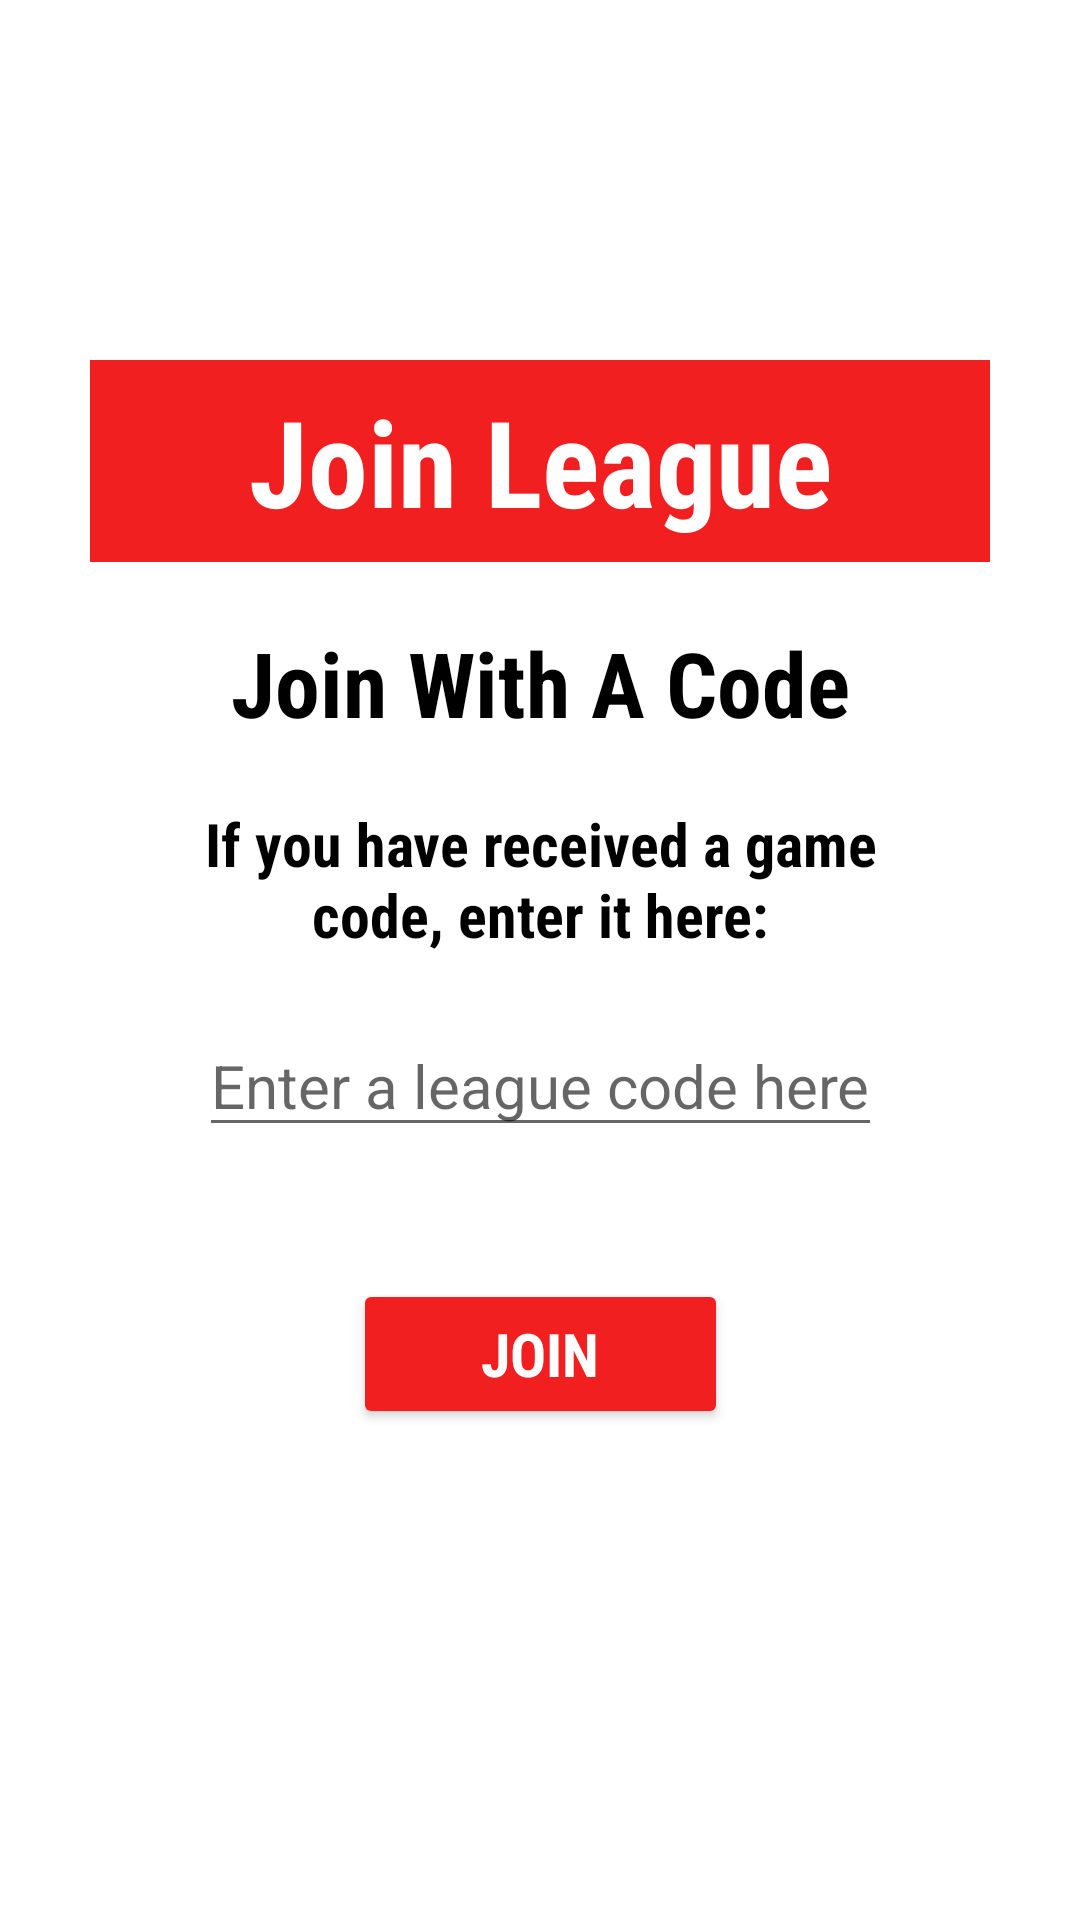

Android layout source for this screen:
<!-- AndroidManifest.xml: application theme Theme.FantasyF1 -->
<!-- res/layout/fragment_join_league.xml -->
<?xml version="1.0" encoding="utf-8"?>
<FrameLayout xmlns:android="http://schemas.android.com/apk/res/android"
    xmlns:tools="http://schemas.android.com/tools"
    android:layout_width="match_parent"
    android:layout_height="match_parent"
    xmlns:app="http://schemas.android.com/apk/res-auto"
    tools:context=".JoinLeagueFragment">

    <androidx.constraintlayout.widget.ConstraintLayout
        android:layout_width="match_parent"
        android:layout_height="match_parent">

        <androidx.constraintlayout.widget.ConstraintLayout
            android:layout_width="300dp"
            android:layout_height="400dp"
            app:layout_constraintTop_toTopOf="parent"
            app:layout_constraintBottom_toBottomOf="parent"
            app:layout_constraintStart_toStartOf="parent"
            app:layout_constraintEnd_toEndOf="parent"
            style="@style/Frame_Layout">

            <TextView
                android:id="@+id/header_join_league"
                style="@style/H1"
                android:text="Join League"
                android:gravity="center"
                app:layout_constraintTop_toTopOf="parent"
                app:layout_constraintStart_toStartOf="parent"/>

            <TextView
                android:id="@+id/text_join_league_1"
                android:layout_width="wrap_content"
                android:layout_height="wrap_content"
                style="@style/Row_Text"
                android:text="@string/join_with_code"
                android:textStyle="bold"
                android:textSize="30sp"
                android:layout_marginTop="20dp"
                app:layout_constraintTop_toBottomOf="@+id/header_join_league"
                app:layout_constraintStart_toStartOf="parent"
                app:layout_constraintEnd_toEndOf="parent" />

            <TextView
                android:id="@+id/text_join_league_2"
                android:layout_width="225dp"
                android:layout_height="wrap_content"
                style="@style/Row_Text"
                android:text="@string/join_with_code_details"
                android:textStyle="bold"
                android:textSize="20sp"
                android:gravity="center"
                android:layout_marginTop="20dp"
                app:layout_constraintTop_toBottomOf="@+id/text_join_league_1"
                app:layout_constraintStart_toStartOf="parent"
                app:layout_constraintEnd_toEndOf="parent" />

            <EditText
                android:id="@+id/edit_text_league_join_code"
                android:layout_width="wrap_content"
                android:layout_height="wrap_content"
                android:hint="@string/join_with_code_hint"
                android:textSize="20sp"
                android:layout_marginTop="20dp"
                app:layout_constraintTop_toBottomOf="@+id/text_join_league_2"
                app:layout_constraintStart_toStartOf="parent"
                app:layout_constraintEnd_toEndOf="parent" />

            <Button
                android:id="@+id/button_join_league_code"
                android:layout_width="125dp"
                android:layout_height="50dp"
                style="@style/Button"
                android:text="Join"
                android:textSize="20sp"
                android:onClick="onClickHandler"
                app:layout_constraintTop_toBottomOf="@+id/edit_text_league_join_code"
                app:layout_constraintBottom_toBottomOf="parent"
                app:layout_constraintStart_toStartOf="parent"
                app:layout_constraintEnd_toEndOf="parent"/>


        </androidx.constraintlayout.widget.ConstraintLayout>

    </androidx.constraintlayout.widget.ConstraintLayout>

</FrameLayout>
<!-- resources referenced by this layout -->
<resources>
  <string name="join_with_code">Join With A Code</string>
  <string name="join_with_code_details">If you have received a game code, enter it here:</string>
  <string name="join_with_code_hint">Enter a league code here</string>
  <style name="Button">
          <item name="android:backgroundTint">@color/text_color</item>
          <item name="android:textColor">@color/white</item>
          <item name="android:textStyle">bold</item>
          <item name="android:fontFamily">sans-serif-condensed</item>
      </style>
  <style name="Frame_Layout">
          <item name="android:background">@color/white</item>
      </style>
  <style name="H1" parent="@android:style/TextAppearance.Widget.TextView">
          <item name="android:background">@color/red</item>
          <item name="android:textColor">@color/white</item>
          <item name="android:textSize">40sp</item>
          <item name="android:textStyle">bold</item>
          <item name="android:fontFamily">sans-serif-condensed</item>
          <item name="android:padding">7dp</item>
          <item name="android:layout_width">match_parent</item>
          <item name="android:layout_height">wrap_content</item>
          <item name="layout_constraintEnd_toEndOf">parent</item>
          <item name="layout_constraintStart_toStartOf">parent</item>
          <item name="layout_constraintTop_toTopOf">parent</item>
      </style>
  <style name="Row_Text" parent="@android:style/TextAppearance.Widget.TextView">
          <item name="android:textColor">@color/black</item>
          <item name="android:fontFamily">sans-serif-condensed</item>
      </style>
  <style name="Theme.FantasyF1" parent="Theme.MaterialComponents.DayNight.NoActionBar">
          
          <item name="colorPrimary">@color/purple_500</item>
          <item name="colorPrimaryVariant">@color/purple_700</item>
          <item name="colorOnPrimary">@color/white</item>
          
          <item name="colorSecondary">@color/teal_200</item>
          <item name="colorSecondaryVariant">@color/teal_700</item>
          <item name="colorOnSecondary">@color/black</item>
          
          <item name="android:statusBarColor" tools:targetApi="l">@color/red</item>
          
      </style>
  <color name="white">#FFFFFFFF</color>
  <color name="red">#F11F1F</color>
  <color name="black">#FF000000</color>
  <color name="purple_500">#FF6200EE</color>
  <color name="purple_700">#FF3700B3</color>
  <color name="teal_200">#FF03DAC5</color>
  <color name="teal_700">#FF018786</color>
</resources>
